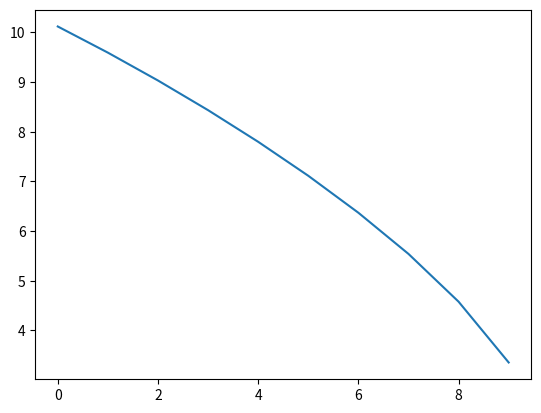

Python code for this plot:
import numpy as np
from scipy.sparse import diags
import matplotlib.pyplot as plt

class PDEPricing():
    def __init__(self, I, J, scheme):
        self.I = I
        self.J = J
        self.scheme = scheme

    def get_explicit_coeff(self, s, r, σ, Δt, Δs):
        c = Δt * σ**2 * s**2 / (2 * Δs**2)
        b = 1 - 2 * c + Δt * r * (s/Δs - 1)
        a = c - Δt * r * s / Δs
        return a, b, c

    def get_implicit_coeff(self, s, r, σ, Δt, Δs):
        c = -Δt * σ**2 * s**2 / (2 * Δs**2)
        b = 1 - 2 * c - Δt * r * (s/Δs - 1)
        a = c + Δt * r * s / Δs
        return a, b, c

    def get_trans_mtx(self, **kwargs):
        d_schm = {'implicit': self.get_implicit_coeff,
                  'explicit': self.get_explicit_coeff}

        a, b, c = d_schm[self.scheme](**kwargs)

        diag = diags([a[1:],b,c[:-1]], offsets=[-1,0,1]).toarray()
        if self.scheme == 'implicit': diag = np.linalg.inv(diag)
        return diag[1:diag.shape[0]-1]

    def set_call_boundaries(self, s, t, K):
        top = s[-1] - np.exp(-r * (t[-1] - t)) * K
        bot = np.zeros(t.shape)
        fin = np.maximum(s - K, 0)
        return top, bot, fin

    def set_fwd_call_boundaries(self, s, t, pK, i1):
        def get_fin():
            fin = np.zeros(s.shape)
            for j in range(1, self.J):
                K = s[j] * (1 + pK)
                fin[j] = self.price_call(s[j], K, T, r, σ, t[i1])
            return fin

        fin = get_fin()
        top = np.exp(-r * (t[i1] - t[:i1])) * fin[-1]
        bot = np.zeros(t[:i1].shape)
        return top, bot, fin

    def price_call(self, s0, K, T, r, σ, t=0):
        t_min = t
        t_max = T
        s_min = 0
        s_max = 2 * K
        t = np.linspace(t_min, t_max, self.I)
        s = np.linspace(s_min, s_max, self.J)
        Δs = s[1]
        Δt = t[1] - t[0]

        v = np.zeros((self.I, self.J))

        v[:,-1], v[:,0], v[-1,:] = self.set_call_boundaries(s, t, K)

        M = self.get_trans_mtx(s=s, r=r, σ=σ, Δt=Δt, Δs=Δs)

        for i in range(self.I-1, 0, -1):
            v[i-1, 1:self.J-1] = M @ v[i,:]

        j = min([x for x in range(len(s)) if s[x]>=s0])
        return v[0, j] * s0/s[j]

    def price_fwd_call(self, s0, pK, t1, T, r, σ):
        t_min = 0
        t_max = T
        s_min = 0
        s_max = 2 * s0
        t = np.linspace(t_min, t_max, self.I)
        s = np.linspace(s_min, s_max, self.J)
        Δs = s[1] - s[0]
        Δt = t[1] - t[0]
        i1 = int(t1 * self.I)

        v = np.zeros((self.I, self.J))

        v[:i1,-1], v[:i1,0], v[i1,:] = self.set_fwd_call_boundaries(s,t,pK, i1)
        v = v[:i1+1, :]

        M = self.get_trans_mtx(s=s, r=r, σ=σ, Δt=Δt, Δs=Δs)

        for i in range(v.shape[0]-1, 0, -1):
            v[i-1, 1:self.J-1] = (M @ v[i,:])

        j = min([x for x in range(len(s)) if s[x]>=s0])
        return v[0, j]*s0/s[j]

if __name__=='__main__':
    scheme = 'implicit'
    I = 60
    J = 60
    r = .03
    σ = .2
    K = 100
    T = 1
    s0 = 100
    pK = .0
    t1 = .5
    pde = PDEPricing(I, J, scheme)

    p = pde.price_call(s0, K, T, r, σ, t=0)
    print('Vanilla Call: ', p)

    #p = pde.price_fwd_call(s0, pK, t1, T, r, σ)
    #print('Forward Call: ', p)


    p = []
    for t1 in range(0, 100, 10):
        t1 /= 100
        p.append(pde.price_fwd_call(s0, pK, t1, T, r, σ))
    print(p)
    plt.plot(p)
    plt.show()
